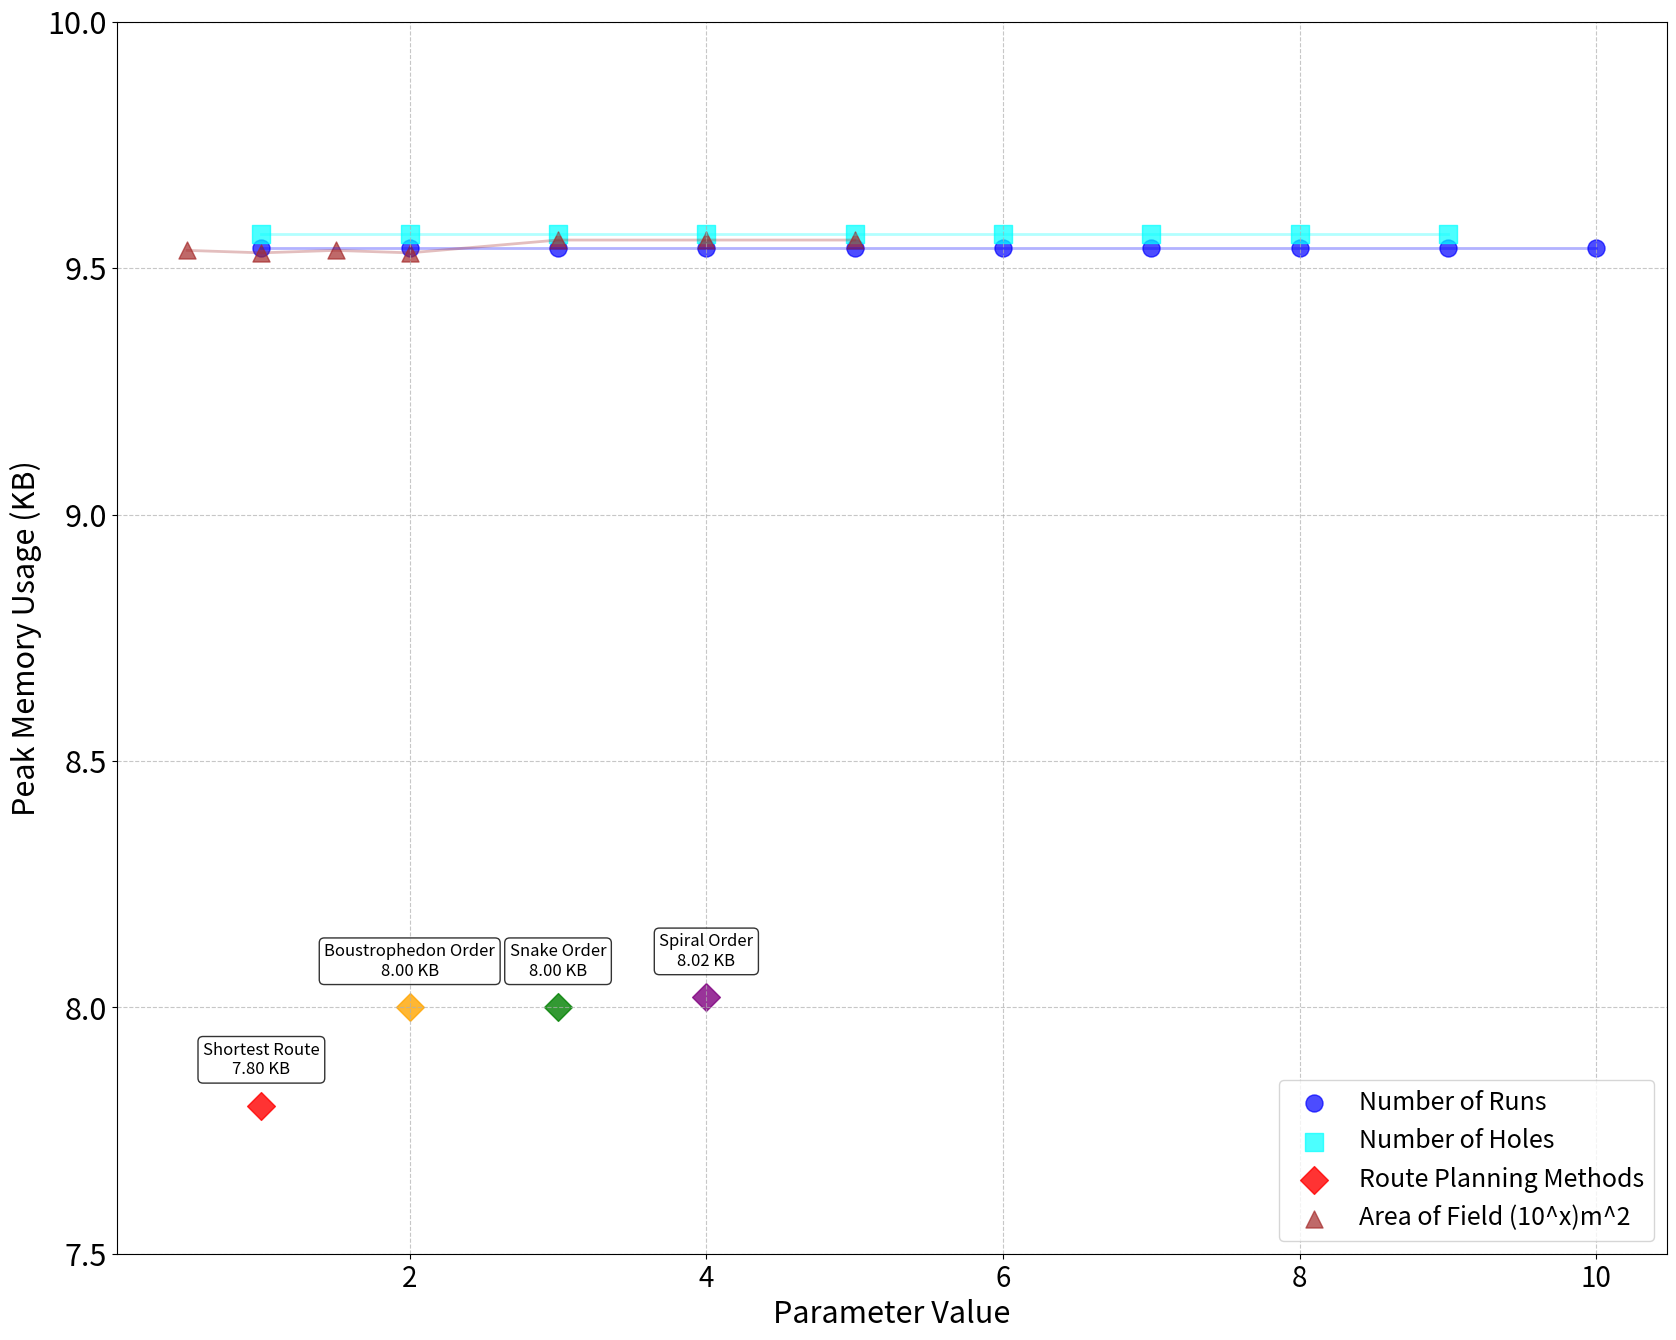

Source code (Python):
import matplotlib.pyplot as plt
import numpy as np

# Data from Graph 1: Number of Runs vs Peak Memory Usage
runs_x = [1, 2, 3, 4, 5, 6, 7, 8, 9, 10]
runs_y = [9.54, 9.54, 9.54, 9.54, 9.54, 9.54, 9.54, 9.54, 9.54, 9.54]

# Data from Graph 2: Number of Holes vs Peak Memory Usage
holes_x = [1, 2, 3, 4, 5, 6, 7, 8, 9]
holes_y = [9.57, 9.57, 9.57, 9.57, 9.57, 9.57, 9.57, 9.57, 9.57]

# Data from Graph 3: Route Planning Methods vs Peak Memory Usage
methods = ["Shortest Route", "Boustrophedon Order", "Snake Order", "Spiral Order"]
methods_y = [7.80, 8.00, 8.00, 8.02]
methods_x = [1, 2, 3, 4]  # Position them at x = 1,2,3,4
method_colors = ["red", "orange", "green", "purple"]

# Data from Graph 4: Area of Field vs Peak Memory Usage
area_x = [0.5, 1.0, 1.5, 2.0, 3.0, 4.0, 5.0]
area_y = [9.536, 9.531, 9.536, 9.531, 9.557, 9.557, 9.557]

# Create the combined plot
plt.figure(figsize=(20, 16))

# Plot Number of Runs (blue circles)
plt.scatter(
    runs_x, runs_y, color="blue", marker="o", s=150, alpha=0.7, label="Number of Runs"
)

# Plot Number of Holes (cyan squares)
plt.scatter(
    holes_x,
    holes_y,
    color="cyan",
    marker="s",
    s=150,
    alpha=0.7,
    label="Number of Holes",
)

# Plot Route Planning Methods (different colors, diamonds)
for i, (x, y, color, method) in enumerate(
    zip(methods_x, methods_y, method_colors, methods)
):
    if i == 0:  # Only add label for first method to avoid cluttering legend
        plt.scatter(
            x,
            y,
            color=color,
            marker="D",
            s=200,
            alpha=0.8,
            label="Route Planning Methods",
        )
    else:
        plt.scatter(x, y, color=color, marker="D", s=200, alpha=0.8)

# Plot Area of Field (brown triangles)
plt.scatter(
    area_x,
    area_y,
    color="brown",
    marker="^",
    s=150,
    alpha=0.7,
    label="Area of Field (10^x)m^2",
)

# Add connecting lines
plt.plot(runs_x, runs_y, color="blue", alpha=0.3, linestyle="-", linewidth=2)
plt.plot(holes_x, holes_y, color="cyan", alpha=0.3, linestyle="-", linewidth=2)
plt.plot(area_x, area_y, color="brown", alpha=0.3, linestyle="-", linewidth=2)

# Add annotations for route planning methods
for i, (x, y, method) in enumerate(zip(methods_x, methods_y, methods)):
    plt.annotate(
        f"{method}\n{y:.2f} KB",
        xy=(x, y),
        xytext=(0, 20),
        textcoords="offset points",
        fontsize=12,
        ha="center",
        va="bottom",
        bbox=dict(boxstyle="round,pad=0.3", facecolor="white", alpha=0.8),
    )

# Customize the plot
plt.xlabel("Parameter Value", fontsize=22)
plt.ylabel("Peak Memory Usage (KB)", fontsize=22)
plt.xticks(fontsize=20)
plt.yticks(fontsize=22)
plt.legend(loc="lower right", fontsize=18)
plt.grid(True, linestyle="--", alpha=0.7)

# Set y-axis limits to show the differences better
plt.ylim(7.5, 10.0)

# Fix the text cutoff issue
# plt.subplots_adjust(left=0.12, bottom=0.12, right=0.95, top=0.95)

plt.show()

# Optional: Save the plot
# plt.savefig('combined_memory_usage_analysis.png', dpi=300, bbox_inches='tight', pad_inches=0.2)
